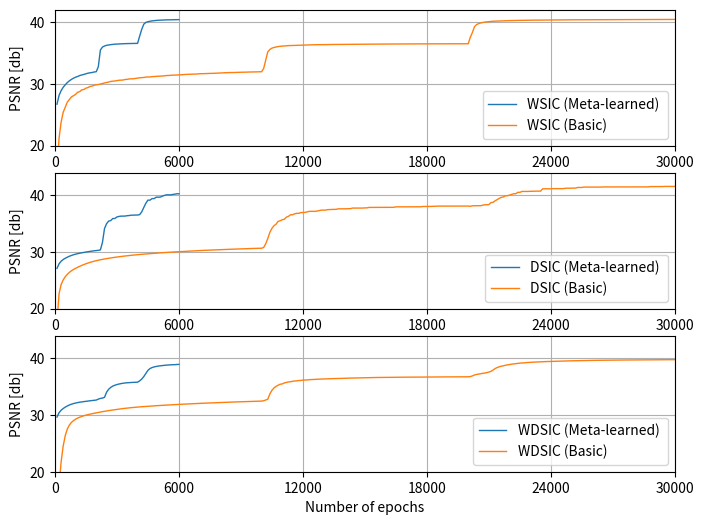

The matplotlib source for this figure: (Note: this script raises an exception after producing the figure.)
import matplotlib.pyplot as plt
import matplotlib.colors as mc
import numpy as np

## 折线配置
lw_1, lw_2, lw_3, lw_4 = 1, 1.25, 1.5, 1.75
ms_1, ms_2, ms_3, ms_4 = 1, 1.25, 1.5, 2
mk_1, mk_2, mk_3, mk_4 = "o", "v", "*", "D"
pt_1, pt_2, pt_3, pt_4 = ':', '--', '-', '-.'
co_1, co_2, co_3, co_4, co_5 = mc.TABLEAU_COLORS['tab:blue'], mc.TABLEAU_COLORS['tab:orange'], mc.TABLEAU_COLORS['tab:green'], mc.TABLEAU_COLORS['tab:red'],  mc.TABLEAU_COLORS['tab:pink']

fig, ax = plt.subplots(3, 1, figsize=(8, 6))
## CLEBA 小数据集
e_1 = np.arange(100, 30001, 100)
e_2 = np.arange(100, 6001, 100)
psnr_1 = [ 16.1786, 21.1956, 23.8035, 25.3930, 26.2172, 27.0383, 27.4633, 27.8911, 28.0801, 28.2936, 28.6374, 28.7349, 29.0293, 29.0856, 29.3037, 29.3921, 29.5815, 29.6361, 29.7716, 29.8405, 29.8902, 29.9625, 30.0511, 30.1505, 30.2154, 30.2840, 30.3911, 30.4295, 30.4641, 30.5246, 30.5813, 30.6084, 30.6189, 30.7019, 30.7301, 30.7942, 30.8079, 30.8239, 30.8746, 30.9192, 30.9821, 31.0054, 31.0266, 31.0891, 31.1129, 31.1129, 31.1626, 31.1839, 31.2098, 31.2308, 31.2625, 31.2633, 31.2945, 31.3464, 31.3539, 31.3845, 31.3954, 31.4000, 31.4306, 31.4574, 31.4708, 31.4853, 31.5222, 31.5354, 31.5437, 31.5544, 31.5881, 31.5881, 31.5984, 31.6376, 31.6396, 31.6484, 31.6647, 31.6764, 31.6900, 31.6934, 31.7065, 31.7269, 31.7399, 31.7484, 31.7680, 31.7976, 31.7994, 31.8221, 31.8238, 31.8315, 31.8393, 31.8553, 31.8595, 31.8789, 31.8863, 31.8885, 31.8956, 31.9159, 31.9159, 31.9213, 31.9291, 31.9485, 31.9553, 31.9555,
32.4882, 33.8101, 35.1848, 35.5620, 35.7744, 35.8913, 35.9705, 36.0361, 36.0795, 36.1141, 36.1303, 36.1549, 36.1884, 36.2003, 36.2181, 36.2290, 36.2479, 36.2594, 36.2743, 36.2854, 36.2872, 36.2981, 36.3056, 36.3141, 36.3194, 36.3338, 36.3340, 36.3402, 36.3438, 36.3471, 36.3471, 36.3608, 36.3678, 36.3711, 36.3745, 36.3763, 36.3763, 36.3813, 36.3847, 36.3936, 36.3936, 36.3975, 36.4003, 36.4003, 36.4013, 36.4013, 36.4071, 36.4127, 36.4140, 36.4140, 36.4166, 36.4166, 36.4230, 36.4270, 36.4277, 36.4324, 36.4343, 36.4396, 36.4402, 36.4429, 36.4458, 36.4482, 36.4513, 36.4519, 36.4523, 36.4550, 36.4568, 36.4584, 36.4612, 36.4640, 36.4643, 36.4651, 36.4663, 36.4677, 36.4677, 36.4680, 36.4680, 36.4716, 36.4716, 36.4748, 36.4755, 36.4755, 36.4776, 36.4776, 36.4787, 36.4787, 36.4805, 36.4849, 36.4849, 36.4852, 36.4852, 36.4858, 36.4858, 36.4858, 36.4868, 36.4879, 36.4880, 36.4891, 36.4893, 36.4893,
37.5503, 38.3054, 39.2320, 39.5843, 39.7452, 39.8580, 39.9260, 39.9978, 40.0366, 40.0682, 40.1076, 40.1364, 40.1513, 40.1686, 40.1900, 40.1927, 40.2031, 40.2204, 40.2261, 40.2375, 40.2462, 40.2583, 40.2635, 40.2680, 40.2758, 40.2819, 40.2854, 40.2916, 40.2949, 40.3014, 40.3071, 40.3111, 40.3134, 40.3205, 40.3268, 40.3268, 40.3324, 40.3345, 40.3351, 40.3367, 40.3371, 40.3371, 40.3430, 40.3492, 40.3492, 40.3503, 40.3603, 40.3616, 40.3666, 40.3666, 40.3679, 40.3691, 40.3708, 40.3727, 40.3733, 40.3778, 40.3786, 40.3793, 40.3823, 40.3827, 40.3845, 40.3882, 40.3894, 40.3904, 40.3906, 40.3926, 40.3955, 40.3955, 40.3955, 40.3987, 40.3998, 40.3998, 40.4023, 40.4023, 40.4036, 40.4049, 40.4054, 40.4078, 40.4088, 40.4099, 40.4113, 40.4126, 40.4141, 40.4146, 40.4148, 40.4148, 40.4148, 40.4156, 40.4156, 40.4183, 40.4183, 40.4188, 40.4188, 40.4188, 40.4199, 40.4204, 40.4236, 40.4262, 40.4274, 40.4274,]
psnr_2 = [ 26.7032, 28.1207, 28.8973, 29.4418, 29.8518, 30.2009, 30.4884, 30.7219, 30.9149, 31.0777, 31.1903, 31.3452, 31.4385, 31.5203, 31.6323, 31.7220, 31.7894, 31.8326, 31.9224, 31.9560,
32.7751, 35.4731, 35.9555, 36.1287, 36.2380, 36.2894, 36.3485, 36.3826, 36.4269, 36.4350, 36.4598, 36.4759, 36.4884, 36.5071, 36.5160, 36.5248, 36.5303, 36.5432, 36.5432, 36.5539,
37.7235, 38.8076, 39.6588, 39.9431, 40.0599, 40.1335, 40.1894, 40.2323, 40.2668, 40.2912, 40.3119, 40.3244, 40.3396, 40.3564, 40.3637, 40.3661, 40.3739, 40.3873, 40.3902, 40.3973,]
ax[0].plot(e_2, psnr_2, pt_3, label="WSIC (Meta-learned) ", c=co_1, linewidth=lw_1)
ax[0].plot(e_1, psnr_1, pt_3, label="WSIC (Basic)", c=co_2, linewidth=lw_1)
ax[0].set_ylabel("PSNR [db]")
ax[0].set_xlabel("Number of epochs")
ax[0].set_xlim(0, 30000)
ax[0].set_ylim(20, 42)
ax[0].grid()
ax[0].legend(loc='lower right')
ax[0].xaxis.set_ticks([0, 6000, 12000, 18000, 24000, 30000])

e_1 = np.arange(100, 30001, 100)
e_2 = np.arange(100, 6001, 100)
psnr_1 = [ 17.5508, 22.6342, 24.2512, 25.0832, 25.6349, 26.0628, 26.4104, 26.6933, 26.9262, 27.1272, 27.3099, 27.4823, 27.6462, 27.7970, 27.9332, 28.0582, 28.1753, 28.2838, 28.3827, 28.4738, 28.5585, 28.6370, 28.7095, 28.7767, 28.8400, 28.9007, 28.9592, 29.0156, 29.0696, 29.1213, 29.1706, 29.2177, 29.2630, 29.3064, 29.3484, 29.3889, 29.4281, 29.4658, 29.5019, 29.5362, 29.5691, 29.6008, 29.6318, 29.6622, 29.6921, 29.7215, 29.7504, 29.7786, 29.8061, 29.8328, 29.8585, 29.8834, 29.9074, 29.9307, 29.9533, 29.9754, 29.9971, 30.0185, 30.0397, 30.0608, 30.0818, 30.1029, 30.1239, 30.1448, 30.1656, 30.1861, 30.2061, 30.2255, 30.2443, 30.2623, 30.2798, 30.2965, 30.3128, 30.3285, 30.3439, 30.3591, 30.3740, 30.3888, 30.4036, 30.4182, 30.4329, 30.4475, 30.4621, 30.4768, 30.4913, 30.5057, 30.5199, 30.5338, 30.5474, 30.5607, 30.5736, 30.5862, 30.5984, 30.6103, 30.6219, 30.6333, 30.6443, 30.6552, 30.6659, 30.6765,
30.8026, 31.4667, 32.3865, 33.4633, 34.1813, 34.6518, 34.9163, 35.4152, 35.5297, 35.7015, 35.7945, 36.1605, 36.3094, 36.5822, 36.5822, 36.7553, 36.8364, 36.8364, 36.9750, 36.9750, 37.0117, 37.0873, 37.1857, 37.1891, 37.1891, 37.1891, 37.2512, 37.3384, 37.4056, 37.4091, 37.4091, 37.4884, 37.5066, 37.5066, 37.5381, 37.5381, 37.6294, 37.6372, 37.6372, 37.6372, 37.6372, 37.6634, 37.6634, 37.7660, 37.7660, 37.7660, 37.7660, 37.7660, 37.7660, 37.8006, 37.8006, 37.8815, 37.8815, 37.8815, 37.8815, 37.8815, 37.8815, 37.8815, 37.8815, 37.8815, 37.9009, 37.9009, 37.9009, 37.9009, 37.9822, 37.9822, 37.9822, 37.9822, 37.9822, 37.9822, 37.9822, 37.9822, 37.9822, 37.9822, 37.9822, 37.9949, 37.9949, 38.0461, 38.0461, 38.0588, 38.0588, 38.0588, 38.0813, 38.0813, 38.1155, 38.1155, 38.1155, 38.1155, 38.1197, 38.1197, 38.1197, 38.1197, 38.1197, 38.1197, 38.1197, 38.1197, 38.1197, 38.1197, 38.1197, 38.1197,
38.0823, 38.1681, 38.1864, 38.1864, 38.1864, 38.1864, 38.2645, 38.3557, 38.3557, 38.3919, 38.7345, 38.7793, 39.0452, 39.2641, 39.4804, 39.6662, 39.7286, 39.9410, 39.9410, 40.0671, 40.1936, 40.3014, 40.3014, 40.5470, 40.5470, 40.7056, 40.7056, 40.7056, 40.7056, 40.7272, 40.7272, 40.7514, 40.7514, 40.7514, 40.7579, 41.1700, 41.1700, 41.1700, 41.1700, 41.1700, 41.1969, 41.1969, 41.1969, 41.1969, 41.1969, 41.1969, 41.2640, 41.2787, 41.2787, 41.2787, 41.2974, 41.2974, 41.4075, 41.4075, 41.4075, 41.4734, 41.4734, 41.4734, 41.4734, 41.4734, 41.4734, 41.4734, 41.4734, 41.4734, 41.4974, 41.4974, 41.4974, 41.4974, 41.4974, 41.4974, 41.4974, 41.4974, 41.4974, 41.4974, 41.4974, 41.4974, 41.4974, 41.4974, 41.4974, 41.4974, 41.5063, 41.5063, 41.5063, 41.5063, 41.5063, 41.5063, 41.5063, 41.5545, 41.5545, 41.5545, 41.5545, 41.5660, 41.5660, 41.5660, 41.5903, 41.5903, 41.5903, 41.5903, 41.5903, 41.5903,]
psnr_2 = [ 27.1217, 27.9221, 28.3740, 28.6773, 28.9035, 29.0935, 29.2579, 29.3996, 29.5213, 29.6241, 29.7124, 29.7910, 29.8635, 29.9319, 29.9974, 30.0604, 30.1191, 30.1722, 30.2200, 30.2632,
30.3021, 30.3756, 31.6994, 34.1574, 35.0112, 35.4712, 35.5592, 35.9218, 35.9218, 36.1971, 36.2904, 36.3464, 36.3464, 36.3556, 36.4205, 36.4537, 36.5155, 36.5176, 36.5364, 36.5364,
 36.6142, 37.0920, 37.8697, 38.6196, 39.1664, 39.1664, 39.4387, 39.4422, 39.6908, 39.6908, 39.7074, 39.8698, 40.0077, 40.1009, 40.1009, 40.1009, 40.1657, 40.2281, 40.2916, 40.2916,]
ax[1].plot(e_2, psnr_2, pt_3, label="DSIC (Meta-learned) ", c=co_1, linewidth=lw_1)
ax[1].plot(e_1, psnr_1, pt_3, label="DSIC (Basic)", c=co_2, linewidth=lw_1)
ax[1].set_ylabel("PSNR [db]")
ax[1].set_xlabel("Number of epochs")
ax[1].set_xlim(0, 30000)
ax[1].set_ylim(20, 44)
ax[1].grid()
ax[1].legend(loc='lower right')
ax[1].xaxis.set_ticks([0, 6000, 12000, 18000, 24000, 30000])

e_1 = np.arange(100, 30001, 100)
e_2 = np.arange(100, 6001, 100)
psnr_1 = [ 12.6310, 17.4687, 21.7368, 24.5379, 26.3829, 27.5402, 28.2556, 28.7117, 29.0325, 29.2775, 29.4728, 29.6337, 29.7705, 29.8897, 29.9945, 30.0874, 30.1716, 30.2504, 30.3266, 30.4013, 30.4739, 30.5435, 30.6104, 30.6745, 30.7358, 30.7942, 30.8503, 30.9045, 30.9570, 31.0084, 31.0591, 31.1086, 31.1563, 31.2015, 31.2440, 31.2836, 31.3205, 31.3552, 31.3880, 31.4193, 31.4493, 31.4782, 31.5061, 31.5332, 31.5595, 31.5852, 31.6103, 31.6349, 31.6588, 31.6822, 31.7050, 31.7272, 31.7489, 31.7703, 31.7914, 31.8123, 31.8328, 31.8530, 31.8728, 31.8923, 31.9115, 31.9303, 31.9489, 31.9672, 31.9852, 32.0029, 32.0203, 32.0373, 32.0541, 32.0706, 32.0868, 32.1026, 32.1183, 32.1336, 32.1487, 32.1636, 32.1784, 32.1930, 32.2074, 32.2218, 32.2361, 32.2503, 32.2643, 32.2782, 32.2919, 32.3054, 32.3187, 32.3317, 32.3445, 32.3571, 32.3695, 32.3816, 32.3936, 32.4055, 32.4172, 32.4289, 32.4405, 32.4521, 32.4637, 32.4753,
32.5286, 32.6611, 32.8005, 33.7305, 34.3802, 34.7963, 35.0687, 35.2850, 35.4510, 35.5065, 35.6851, 35.7762, 35.8540, 35.8906, 35.9737, 36.0239, 36.0420, 36.1085, 36.1216, 36.1733, 36.2015, 36.2015, 36.2547, 36.2782, 36.2899, 36.3093, 36.3361, 36.3516, 36.3679, 36.3679, 36.3978, 36.4047, 36.4255, 36.4396, 36.4522, 36.4522, 36.4748, 36.4748, 36.4971, 36.5009, 36.5174, 36.5280, 36.5376, 36.5472, 36.5572, 36.5682, 36.5773, 36.5872, 36.5964, 36.6050, 36.6126, 36.6175, 36.6246, 36.6334, 36.6334, 36.6452, 36.6510, 36.6557, 36.6610, 36.6646, 36.6687, 36.6687, 36.6753, 36.6753, 36.6753, 36.6892, 36.6901, 36.6965, 36.6965, 36.6965, 36.7056, 36.7056, 36.7056, 36.7056, 36.7168, 36.7168, 36.7168, 36.7168, 36.7257, 36.7257, 36.7257, 36.7302, 36.7347, 36.7375, 36.7403, 36.7403, 36.7403, 36.7410, 36.7490, 36.7490, 36.7492, 36.7492, 36.7566, 36.7566, 36.7566, 36.7600, 36.7640, 36.7640, 36.7640, 36.7695,
36.8007, 36.9244, 37.0869, 37.1789, 37.2405, 37.2928, 37.3490, 37.4189, 37.5020, 37.6046, 37.7353, 37.9609, 38.2126, 38.3997, 38.5332, 38.6408, 38.7004, 38.8083, 38.8774, 38.9436, 38.9975, 39.0485, 39.0964, 39.1357, 39.1760, 39.2130, 39.2130, 39.2732, 39.2998, 39.3232, 39.3441, 39.3610, 39.3798, 39.3987, 39.4160, 39.4305, 39.4456, 39.4592, 39.4718, 39.4838, 39.4955, 39.4955, 39.5166, 39.5276, 39.5385, 39.5491, 39.5593, 39.5692, 39.5790, 39.5790, 39.5964, 39.6058, 39.6150, 39.6150, 39.6306, 39.6386, 39.6459, 39.6528, 39.6593, 39.6655, 39.6713, 39.6768, 39.6791, 39.6865, 39.6915, 39.6915, 39.7002, 39.7049, 39.7094, 39.7094, 39.7171, 39.7211, 39.7247, 39.7247, 39.7307, 39.7340, 39.7370, 39.7399, 39.7427, 39.7454, 39.7454, 39.7504, 39.7530, 39.7530, 39.7578, 39.7604, 39.7604, 39.7651, 39.7676, 39.7676, 39.7721, 39.7746, 39.7746, 39.7786, 39.7811, 39.7811, 39.7858, 39.7881, 39.7881, 39.7923,]
psnr_2 = [ 29.6547, 30.4228, 30.8558, 31.1650, 31.4088, 31.6164, 31.7884, 31.9242, 32.0373, 32.1319, 32.2104, 32.2758, 32.3322, 32.3834, 32.4327, 32.4816, 32.5292, 32.5741, 32.6158, 32.6543,
32.8228, 32.9440, 33.0112, 33.1399, 34.0490, 34.5658, 34.8926, 35.1212, 35.2745, 35.3960, 35.4901, 35.5635, 35.6314, 35.6788, 35.7129, 35.7386, 35.7610, 35.7806, 35.7971, 35.8125,
 36.0460, 36.3630, 36.8031, 37.3552, 37.9005, 38.2197, 38.3962, 38.5110, 38.5908, 38.6566, 38.7088, 38.7469, 38.7936, 38.8261, 38.8569, 38.8805, 38.9028, 38.9028, 38.9419, 38.9581]
ax[2].plot(e_2, psnr_2, pt_3, label="WDSIC (Meta-learned) ", c=co_1, linewidth=lw_1)
ax[2].plot(e_1, psnr_1, pt_3, label="WDSIC (Basic)", c=co_2, linewidth=lw_1)
ax[2].set_ylabel("PSNR [db]")
ax[2].set_xlabel("Number of epochs")
ax[2].set_xlim(0, 30000)
ax[2].set_ylim(20, 44)
ax[2].grid()
ax[2].legend(loc='lower right')
ax[2].xaxis.set_ticks([0, 6000, 12000, 18000, 24000, 30000])

title = "meta_learning.jpg"
fig.savefig(f"./plot_imgs/{title}", dpi=300, bbox_inches='tight')
print(f"plot:  {title}")
plt.clf()
plt.close()